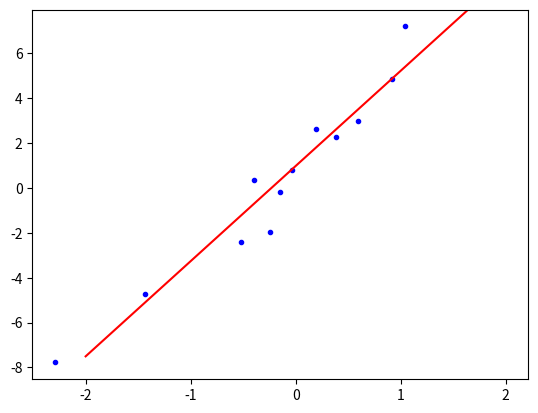
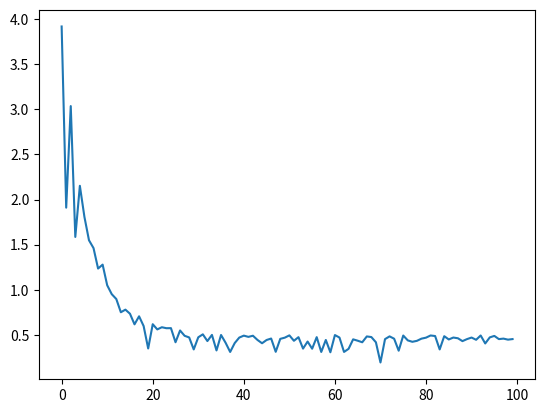

The script that saved these images, in order:
%matplotlib notebook 
import numpy as np 
from time import sleep
import matplotlib.pyplot as plt


x_orig = np.array([-2.29399323, -1.43363036, -0.52468804, -0.39544295, -0.24097318,
       -0.14898657, -0.0343155 ,  0.19022609,  0.38726758,  0.59190507,
        0.91906829,  1.03690893])

y_orig = np.array([-7.77733551, -4.70740336, -2.41251556,  0.36564371, -1.9492586 ,
       -0.19388007,  0.82003484,  2.6322221 ,  2.26459065,  2.97531505,
        4.8613992 ,  7.20417432])
# y = 4.2*x + 1.2 + np.random.randn(m)
x, y = x_orig, y_orig

m = x.shape[0]


m

w, b = 1, 0.1

L = lambda w,b: 0.5/m*np.sum( (w*x+b-y)**2 )
L(w,b)

w, b = 1, 0.1
x, y = x_orig, y_orig
plt.figure()
plt.plot(x,y,'b.')
xlin = np.linspace(-2,2,55)
l = plt.plot(xlin,w*xlin+b,'r-')[0]
ax = plt.gca()
fig = plt.gcf()

n = 10
alpha = 0.1
w, b = 1, 0.1
hist = []
for i in range(100):    

    ith = [ 3,4  ] ## randomize!
    x = None
    y = None
### BEGIN SOLUTION
    ith = np.random.choice(m,n,replace=False)
    x = x_orig[ith]
    y = y_orig[ith]
### END SOLUTION
    
    dw = 1/n*(w*x+b-y).dot(x)
    db = 1/n*np.sum(w*x+b-y)

    w = w - alpha*dw
    b = b - alpha*db
    
    if i%10==0:
        print(L(w,b),w,b,end='\r')
        l.set_data(xlin,w*xlin+b)
        fig.canvas.draw()
    hist.append(L(w,b))
    #sleep(0.1)

np.testing.assert_approx_equal(w,4.2, significant=1)
np.testing.assert_approx_equal(b,1.0, significant=1)
assert x.shape[0] == n
assert np.unique(x).shape[0] == n

plt.figure()
plt.plot(hist)